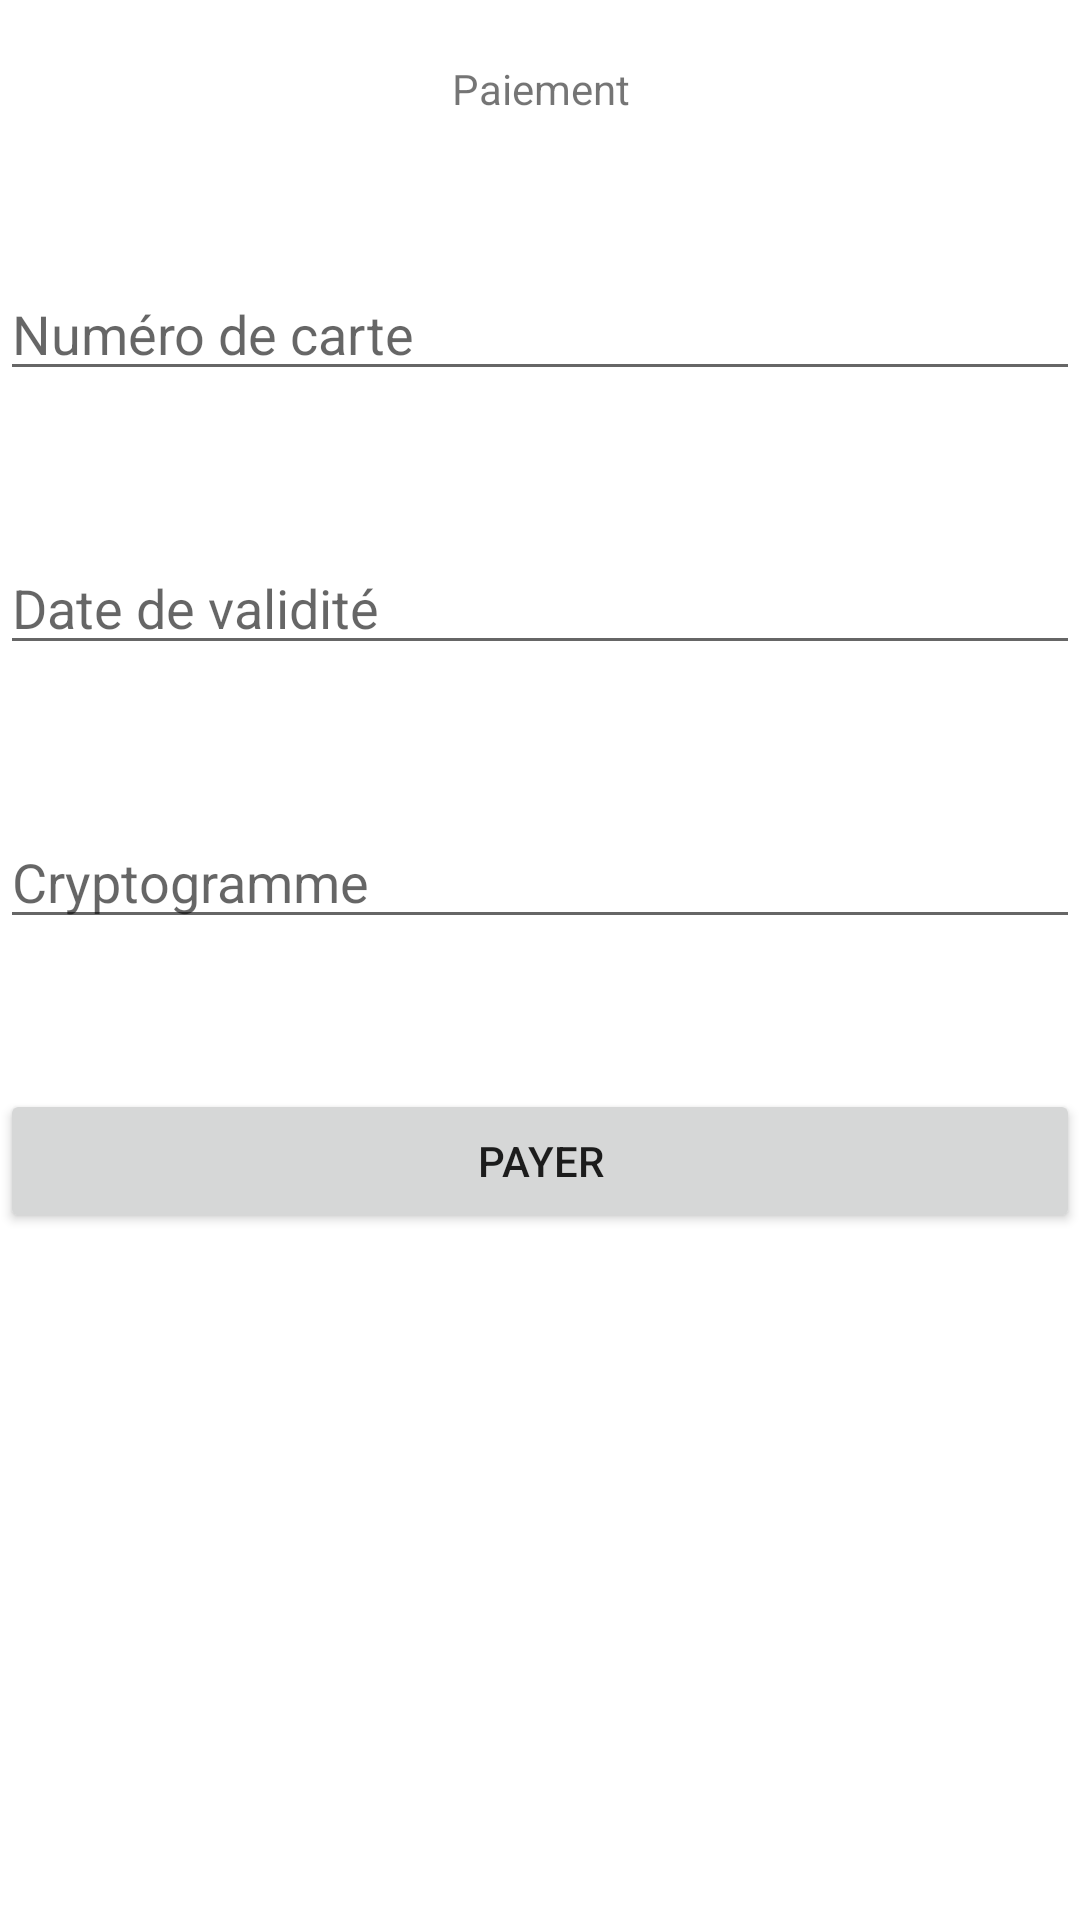

The Android layout XML behind this screen, and the referenced resources:
<!-- AndroidManifest.xml: application theme Theme.WeParty -->
<!-- res/layout/paiement.xml -->
<?xml version="1.0" encoding="utf-8"?>
<LinearLayout xmlns:android="http://schemas.android.com/apk/res/android"
    android:orientation="vertical"
    android:layout_width="match_parent"
    android:layout_height="match_parent">

    <TextView
        android:layout_width="match_parent"
        android:layout_height="wrap_content"
        android:text="@string/paiement_titre"
        android:gravity="center"
        android:layout_marginTop="20dp"

        />

    <EditText

        android:layout_width="fill_parent"
        android:layout_marginTop="50dp"
        android:hint="@string/numero_carte"
        android:layout_height="wrap_content"
        android:inputType="text" />

    <EditText

        android:layout_width="fill_parent"
        android:layout_marginTop="50dp"
        android:hint="@string/date_validite"
        android:layout_height="wrap_content"
        android:inputType="text" />

    <EditText

        android:layout_width="fill_parent"
        android:layout_marginTop="50dp"
        android:hint="@string/cryptogramme"
        android:layout_height="wrap_content"
        android:inputType="text" />

    <Button
        android:layout_width="match_parent"
        android:layout_height="wrap_content"
        android:text="@string/payer"
        android:layout_marginTop="50dp"
        />

</LinearLayout>
<!-- resources referenced by this layout -->
<resources>
  <string name="cryptogramme">Cryptogramme</string>
  <string name="date_validite">Date de validité</string>
  <string name="numero_carte">Numéro de carte</string>
  <string name="paiement_titre">Paiement</string>
  <string name="payer">Payer</string>
  <style name="Theme.WeParty" parent="Theme.MaterialComponents.DayNight.DarkActionBar">
          
          <item name="colorPrimary">@color/black</item>
          <item name="colorPrimaryVariant">@color/purple_700</item>
          <item name="colorOnPrimary">@color/pink</item>
          
          <item name="colorSecondary">@color/teal_200</item>
          <item name="colorSecondaryVariant">@color/teal_700</item>
          <item name="colorOnSecondary">@color/black</item>
          
          <item name="android:statusBarColor" tools:targetApi="l">?attr/colorPrimaryVariant</item>
          
      </style>
  <color name="black">#FF000000</color>
  <color name="purple_700">#A00AA0</color>
  <color name="pink">#D43CD7</color>
  <color name="teal_200">#FF03DAC5</color>
  <color name="teal_700">#FF018786</color>
</resources>
